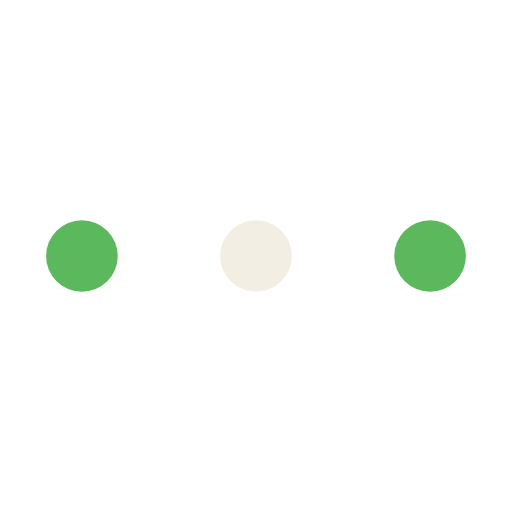
t = 0.00 s
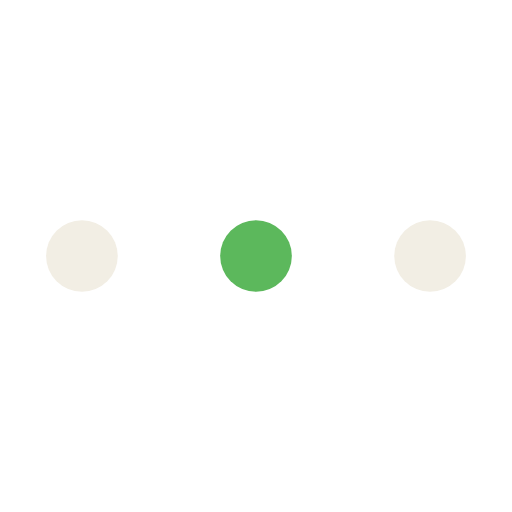
t = 0.56 s
t = 1.22 s: frame unchanged from t = 0.00 s, image omitted
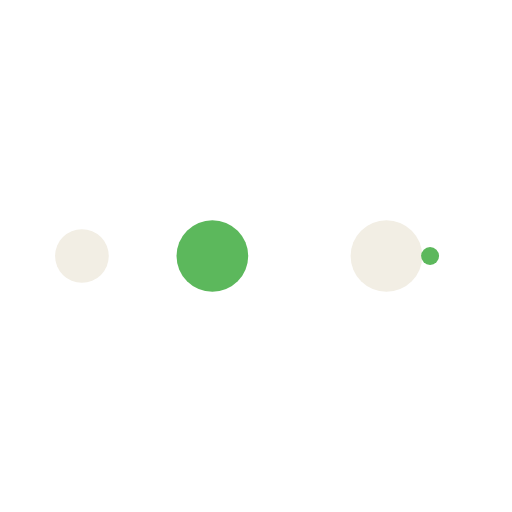
t = 1.78 s
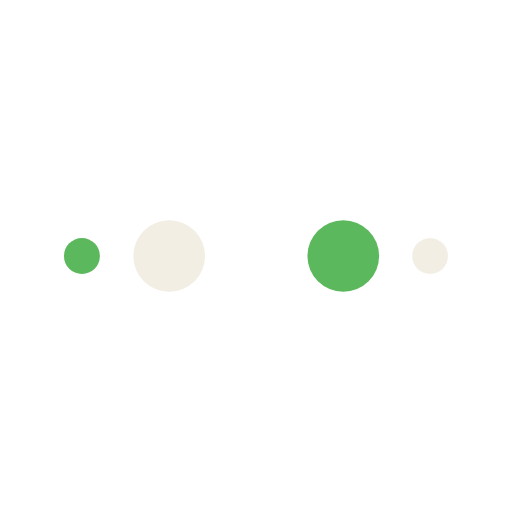
t = 2.44 s
t = 3.00 s: frame unchanged from t = 0.00 s, image omitted

The animated SVG that drew these frames (rendered in a browser with its animation timeline set to each time). Animation: 50 SMIL elements (animate=50); one cycle of 3.00 s.

<?xml version="1.0" encoding="utf-8"?><svg width='172px' height='172px' xmlns="http://www.w3.org/2000/svg" viewBox="0 0 100 100" preserveAspectRatio="xMidYMid" class="uil-ellipsis"><circle cx="16" cy="50" r="7" fill="#f2eee4"><animate id="anir11" attributeName="r" from="0" to="7" begin="0s;anir14.end" dur="0.375s" fill="freeze"></animate><animate id="anir12" attributeName="r" from="7" to="7" begin="anir11.end" dur="1.875s" fill="freeze"></animate><animate id="anir13" attributeName="r" from="7" to="0" begin="anir12.end" dur="0.375s" fill="freeze"></animate><animate id="anir14" attributeName="r" from="0" to="0" begin="anir13.end" dur="0.375s" fill="freeze"></animate><animate id="anix11" attributeName="cx" from="16" to="16" begin="0s;anix18.end" dur="0.375s" fill="freeze"></animate><animate id="anix12" attributeName="cx" from="16" to="16" begin="anix11.end" dur="0.375s" fill="freeze"></animate><animate id="anix13" attributeName="cx" from="16" to="50" begin="anix12.end" dur="0.375s" fill="freeze"></animate><animate id="anix14" attributeName="cx" from="50" to="50" begin="anix13.end" dur="0.375s" fill="freeze"></animate><animate id="anix7" attributeName="cx" from="50" to="84" begin="anix14.end" dur="0.375s" fill="freeze"></animate><animate id="anix16" attributeName="cx" from="84" to="84" begin="anix7.end" dur="0.375s" fill="freeze"></animate><animate id="anix17" attributeName="cx" from="84" to="84" begin="anix16.end" dur="0.375s" fill="freeze"></animate><animate id="anix18" attributeName="cx" from="84" to="16" begin="anix17.end" dur="0.375s" fill="freeze"></animate></circle><circle cx="50" cy="50" r="7" fill="#5cb85c"><animate id="anir21" attributeName="r" from="7" to="7" begin="0s;anir25.end" dur="1.5s" fill="freeze"></animate><animate id="anir22" attributeName="r" from="7" to="0" begin="anir21.end" dur="0.375s" fill="freeze"></animate><animate id="anir23" attributeName="r" from="0" to="0" begin="anir22.end" dur="0.375s" fill="freeze"></animate><animate id="anir24" attributeName="r" from="0" to="7" begin="anir23.end" dur="0.375s" fill="freeze"></animate><animate id="anir25" attributeName="r" from="7" to="7" begin="anir24.end" dur="0.375s" fill="freeze"></animate><animate id="anix21" attributeName="cx" from="16" to="50" begin="0s;anix28.end" dur="0.375s" fill="freeze"></animate><animate id="anix22" attributeName="cx" from="50" to="50" begin="anix21.end" dur="0.375s" fill="freeze"></animate><animate id="anix23" attributeName="cx" from="50" to="84" begin="anix22.end" dur="0.375s" fill="freeze"></animate><animate id="anix24" attributeName="cx" from="84" to="84" begin="anix23.end" dur="0.375s" fill="freeze"></animate><animate id="anix25" attributeName="cx" from="84" to="84" begin="anix24.end" dur="0.375s" fill="freeze"></animate><animate id="anix26" attributeName="cx" from="84" to="16" begin="anix25.end" dur="0.375s" fill="freeze"></animate><animate id="anix27" attributeName="cx" from="16" to="16" begin="anix26.end" dur="0.375s" fill="freeze"></animate><animate id="anix28" attributeName="cx" from="16" to="16" begin="anix27.end" dur="0.375s" fill="freeze"></animate></circle><circle cx="84" cy="50" r="7" fill="#f2eee4"><animate id="anir31" attributeName="r" from="7" to="7" begin="0s;anir35.end" dur="0.75s" fill="freeze"></animate><animate id="anir32" attributeName="r" from="7" to="0" begin="anir31.end" dur="0.375s" fill="freeze"></animate><animate id="anir33" attributeName="r" from="0" to="0" begin="anir32.end" dur="0.375s" fill="freeze"></animate><animate id="anir34" attributeName="r" from="0" to="7" begin="anir33.end" dur="0.375s" fill="freeze"></animate><animate id="anir35" attributeName="r" from="7" to="7" begin="anir34.end" dur="1.125s" fill="freeze"></animate><animate id="anix31" attributeName="cx" from="50" to="84" begin="0s;anix38.end" dur="0.375s" fill="freeze"></animate><animate id="anix32" attributeName="cx" from="84" to="84" begin="anix31.end" dur="0.375s" fill="freeze"></animate><animate id="anix33" attributeName="cx" from="84" to="84" begin="anix32.end" dur="0.375s" fill="freeze"></animate><animate id="anix34" attributeName="cx" from="84" to="16" begin="anix33.end" dur="0.375s" fill="freeze"></animate><animate id="anix35" attributeName="cx" from="16" to="16" begin="anix34.end" dur="0.375s" fill="freeze"></animate><animate id="anix36" attributeName="cx" from="16" to="16" begin="anix35.end" dur="0.375s" fill="freeze"></animate><animate id="anix37" attributeName="cx" from="16" to="50" begin="anix36.end" dur="0.375s" fill="freeze"></animate><animate id="anix38" attributeName="cx" from="50" to="50" begin="anix37.end" dur="0.375s" fill="freeze"></animate></circle><circle cx="84" cy="50" r="7" fill="#5cb85c"><animate id="anir41" attributeName="r" from="7" to="0" begin="0s;anir44.end" dur="0.375s" fill="freeze"></animate><animate id="anir42" attributeName="r" from="0" to="0" begin="anir41.end" dur="0.375s" fill="freeze"></animate><animate id="anir43" attributeName="r" from="0" to="7" begin="anir42.end" dur="0.375s" fill="freeze"></animate><animate id="anir44" attributeName="r" from="7" to="7" begin="anir43.end" dur="1.875s" fill="freeze"></animate><animate id="anix41" attributeName="cx" from="84" to="84" begin="0s;anix48.end" dur="0.375s" fill="freeze"></animate><animate id="anix42" attributeName="cx" from="84" to="16" begin="anix41.end" dur="0.375s" fill="freeze"></animate><animate id="anix43" attributeName="cx" from="16" to="16" begin="anix42.end" dur="0.375s" fill="freeze"></animate><animate id="anix44" attributeName="cx" from="16" to="16" begin="anix43.end" dur="0.375s" fill="freeze"></animate><animate id="anix45" attributeName="cx" from="16" to="50" begin="anix44.end" dur="0.375s" fill="freeze"></animate><animate id="anix46" attributeName="cx" from="50" to="50" begin="anix45.end" dur="0.375s" fill="freeze"></animate><animate id="anix47" attributeName="cx" from="50" to="84" begin="anix46.end" dur="0.375s" fill="freeze"></animate><animate id="anix48" attributeName="cx" from="84" to="84" begin="anix47.end" dur="0.375s" fill="freeze"></animate></circle></svg>
